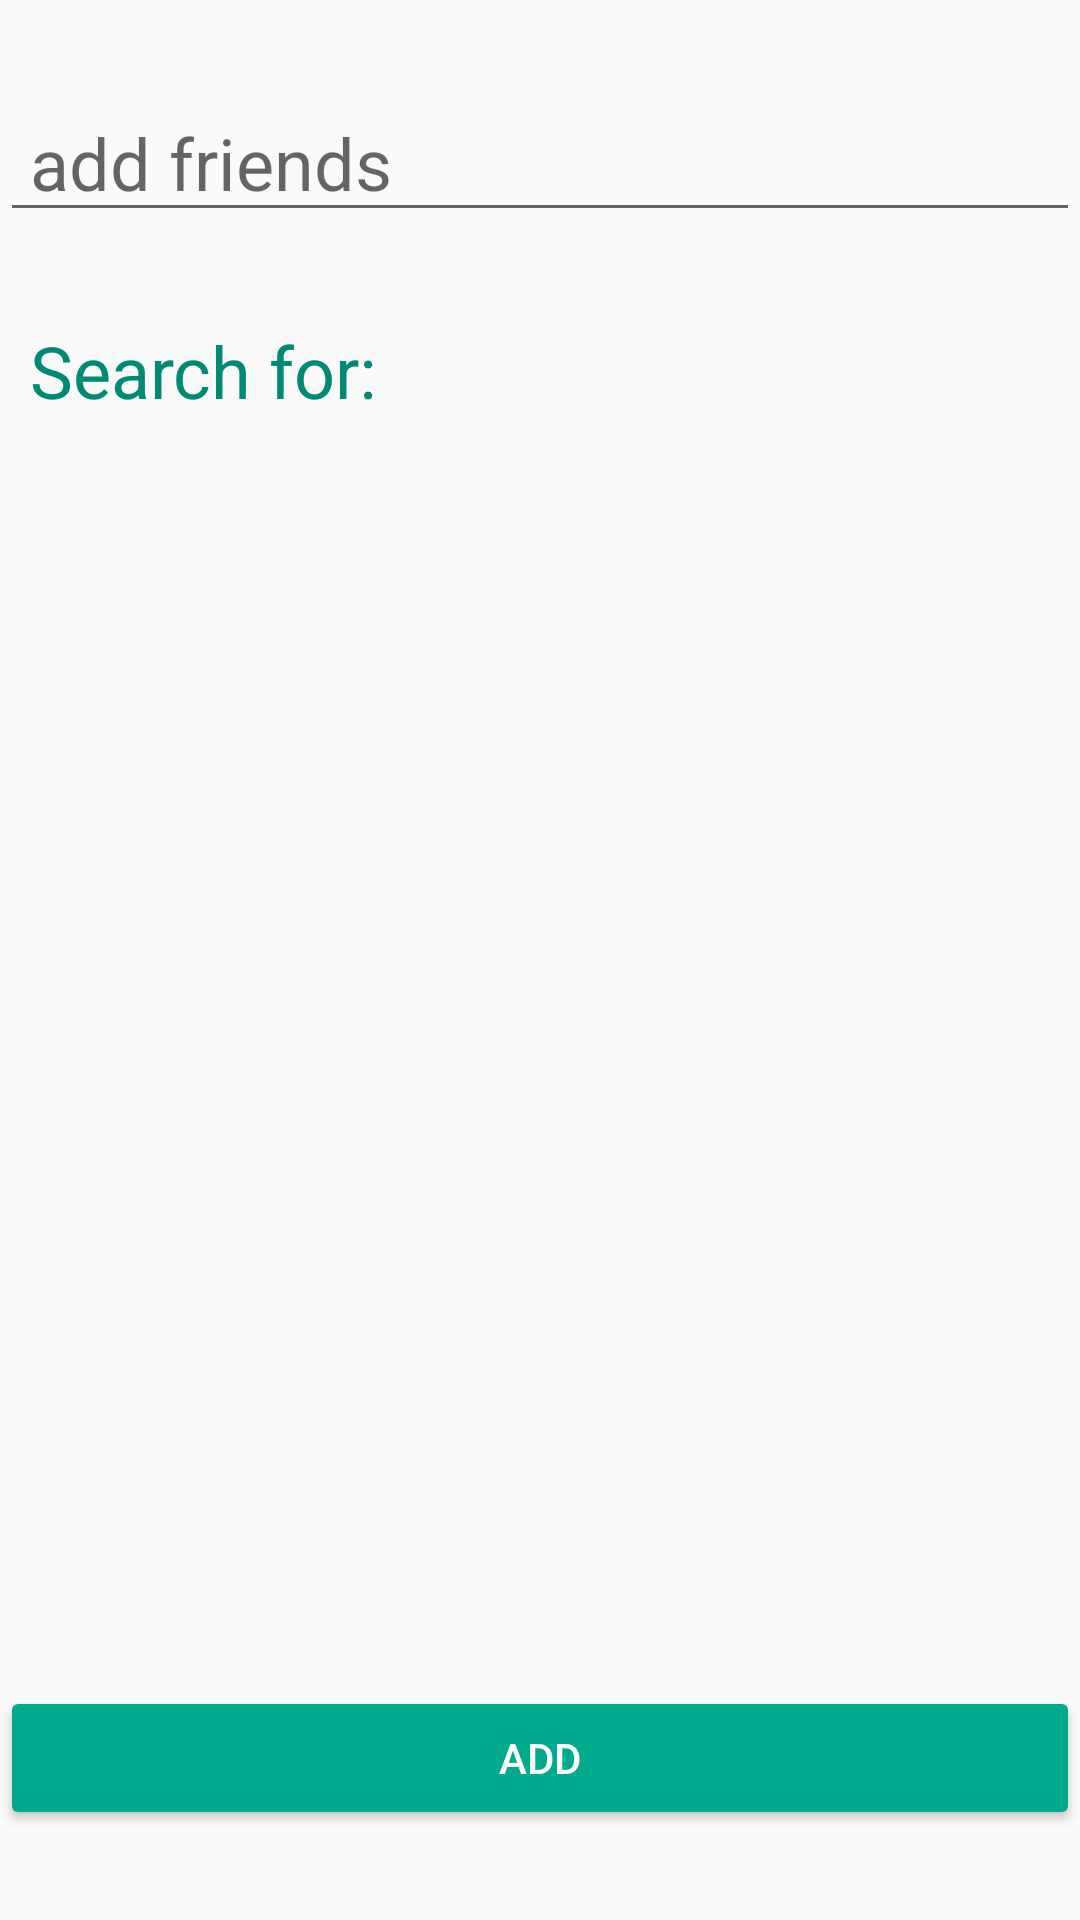

Here is an Android app screen rendered from its layout file. Give the layout XML and the strings, colors and styles it references.
<!-- AndroidManifest.xml: application theme AppTheme -->
<!-- res/layout/activity_add_friends.xml -->
<?xml version="1.0" encoding="utf-8"?>
<RelativeLayout xmlns:android="http://schemas.android.com/apk/res/android"
                xmlns:app="http://schemas.android.com/apk/res-auto"

                xmlns:tools="http://schemas.android.com/tools"
                android:layout_width="wrap_content"
                android:layout_height="wrap_content"
                android:orientation="vertical"
                tools:context="de.paluno.mse.palaver.activitymanager.AddFriends">

    <EditText
        android:id="@+id/add_friends_searchfriend"
        android:layout_width="match_parent"
        android:layout_height="wrap_content"
        android:layout_alignParentTop="true"
        android:layout_marginTop="28dp"
        android:hint="add friends"
        android:paddingLeft="10dp"
        android:textColorLink="@color/colorText"
        android:textSize="24sp"/>

    <Button
        android:id="@+id/add_friends_ok"
        android:layout_width="match_parent"
        android:layout_height="wrap_content"
        android:layout_alignParentBottom="true"
        android:layout_marginBottom="30dp"
        android:textColor="@color/colorwhite"
        android:text="Add"

        />

    <ProgressBar
        android:id="@+id/add_friends_progressbar"
        style="?android:attr/progressBarStyle"
        android:layout_width="wrap_content"
        android:layout_height="wrap_content"
        android:layout_alignParentTop="true"
        android:layout_centerHorizontal="true"
        android:visibility="gone"
        />

    <LinearLayout
        android:layout_width="match_parent"
        android:layout_height="wrap_content"
        android:layout_below="@+id/add_friends_searchfriend"
        android:layout_marginTop="30dp"
        android:orientation="horizontal">

        <TextView
            android:id="@+id/searchfor"
            android:layout_width="wrap_content"
            android:layout_height="wrap_content"
            android:layout_alignParentLeft="true"
            android:paddingLeft="10dp"
            android:text="Search for:"
            android:textColor="@color/colorPrimaryDark"
            android:textSize="24sp"/>

        <TextView
            android:id="@+id/add_friends_friendtextview"
            android:layout_width="wrap_content"
            android:layout_height="wrap_content"
            android:paddingLeft="10dp"
            android:textColor="@color/colorPrimaryDark"
            android:textSize="24sp"/>
    </LinearLayout>

</RelativeLayout>
<!-- resources referenced by this layout -->
<resources>
  <color name="colorPrimaryDark">#008975</color>
  <color name="colorText">#000000</color>
  <color name="colorwhite">#ffffff</color>
  <style name="AppTheme" parent="Theme.AppCompat.Light.DarkActionBar">
          
          <item name="colorPrimary">@color/colorPrimary</item>
          <item name="colorPrimaryDark">@color/colorPrimaryDark</item>
          <item name="colorAccent">@color/colorSecondary</item>
          <item name="colorButtonNormal">@color/colorPrimary</item>
  
      </style>
  <color name="colorPrimary">#00aa8d</color>
  <color name="colorSecondary">#ffeb3b</color>
</resources>
